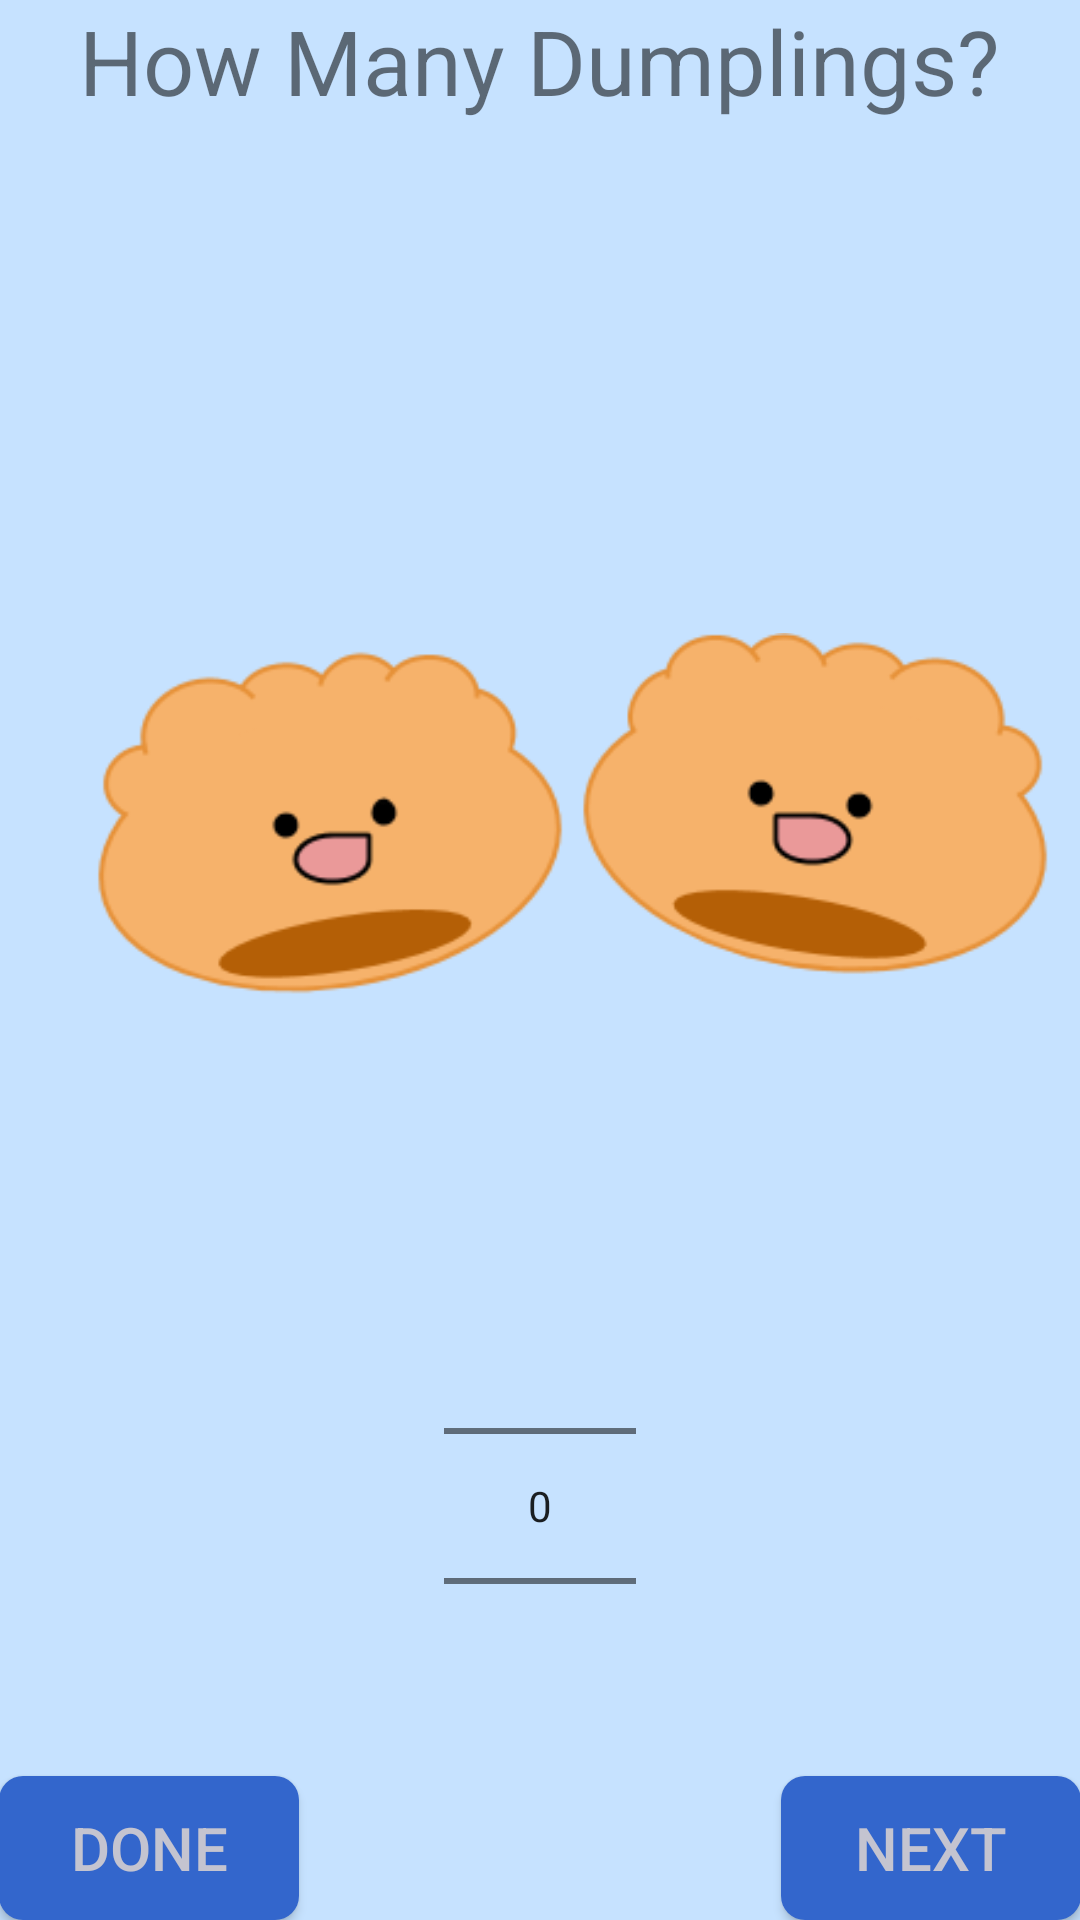

Write the Android layout XML for this screen, with the resource values it uses.
<!-- AndroidManifest.xml: application theme AppTheme -->
<!-- res/layout/activity_dumpling.xml -->
<RelativeLayout xmlns:android="http://schemas.android.com/apk/res/android"
    xmlns:tools="http://schemas.android.com/tools" android:layout_width="match_parent"
    android:layout_height="match_parent" android:paddingLeft="@dimen/activity_horizontal_margin"
    android:paddingRight="@dimen/activity_horizontal_margin"
    android:paddingTop="@dimen/activity_vertical_margin"
    android:paddingBottom="@dimen/activity_vertical_margin"
    android:background="#C6E2FF"
    tools:context="com.example.tacotruck.sushigo.DumplingActivity">

    <TextView android:text="How Many Dumplings?" android:layout_width="wrap_content"
        android:layout_height="wrap_content"
        android:layout_alignParentTop="true"
        android:layout_centerHorizontal="true"
        android:textSize="30dp"
        android:id="@+id/textView" />

    <ImageView
        android:layout_width="wrap_content"
        android:layout_height="wrap_content"
        android:id="@+id/imageView"
        android:src="@drawable/dumplings"
        android:layout_marginBottom="63dp"
        android:layout_above="@+id/numberPicker"
        android:layout_alignStart="@+id/textView" />

    
        
        
        
        
        
        
        
        

    <NumberPicker
        android:layout_width="wrap_content"
        android:layout_height="wrap_content"
        android:id="@+id/numberPicker"
        android:layout_above="@+id/button7"
        android:layout_centerHorizontal="true" />

    <Button
        style="?android:attr/buttonStyleSmall"
        android:layout_width="wrap_content"
        android:layout_height="wrap_content"
        android:text="Next"
        android:textSize="20dp"
        android:id="@+id/button4"
        android:layout_alignParentBottom="true"
        android:layout_alignParentEnd="true"
        android:textColor="#C4C4D0"
        android:background="@drawable/rounded_button_states"
        android:minWidth="100dp" />

    <Button
        android:layout_width="wrap_content"
        android:layout_height="wrap_content"
        android:text="Done"
        android:textSize="20dp"
        android:id="@+id/button7"
        android:background="@drawable/rounded_button_states"
        android:minWidth="100dp"
        android:textColor="#C4C4D0"
        android:onClick="viewMainActivity"
        android:layout_alignTop="@+id/button4"
        android:layout_alignParentStart="true" />

</RelativeLayout>
<!-- resources referenced by this layout -->
<resources>
  <!-- drawable dumplings: png bitmap (drawable, 10872 bytes) -->
  <!-- drawable rounded_button_states (drawable) -->
  <?xml version="1.0" encoding="utf-8"?>
  <selector xmlns:android="http://schemas.android.com/apk/res/android">
      <item android:drawable="@drawable/rounded_button_pressed" android:state_focused="true" android:state_pressed="true"/>
      <item android:drawable="@drawable/rounded_button_pressed" android:state_focused="false" android:state_pressed="true"/>
      <item android:drawable="@drawable/rounded_button_pressed" android:state_focused="true"/>
      <item android:drawable="@drawable/rounded_button" android:state_focused="false" android:state_pressed="false"/>
  </selector>
  <style name="AppTheme" parent="Theme.AppCompat.Light.DarkActionBar">
          <item name="android:windowNoTitle">true</item>
          
  
      </style>
  <!-- drawable rounded_button_pressed (drawable) -->
  <?xml version="1.0" encoding="utf-8"?>
  <shape xmlns:android="http://schemas.android.com/apk/res/android"
      android:shape="rectangle">
      <corners android:radius="8dip"/>
      <solid android:color="#3366CC" />
      <stroke android:width="5px" android:color="@android:color/holo_green_dark" />
  </shape>
      
  <!-- drawable rounded_button (drawable) -->
  <?xml version="1.0" encoding="utf-8"?>
  <shape xmlns:android="http://schemas.android.com/apk/res/android"
  android:shape="rectangle">
  <corners android:radius="8dip"/>
  <solid android:color="#3366CC" />
  </shape>
</resources>
